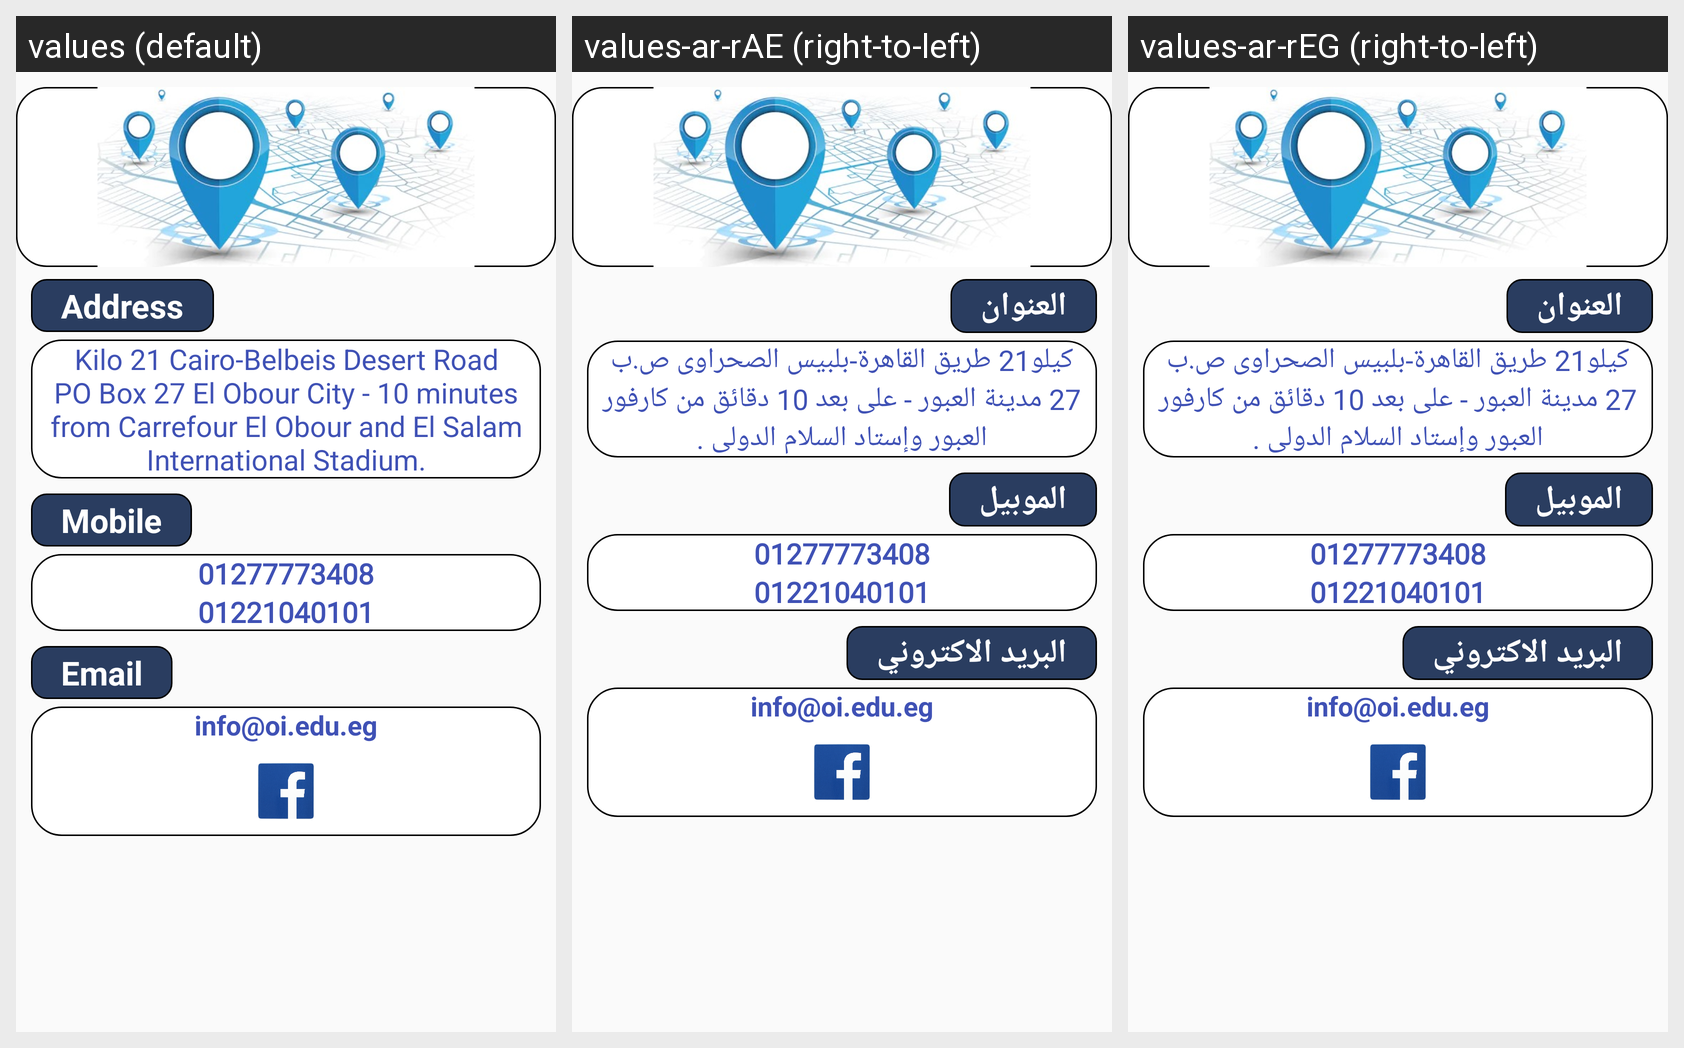

This grid shows one Android layout under several languages. Give, for every string resource on the screen, its name, the default text and each shown locale's text.
Android screen res/layout/fragment_communication.xml rendered under 3 locales, left to right: values (default), values-ar-rAE (right-to-left), values-ar-rEG (right-to-left). Device: Nexus 5 (rendered at 1080×1920; each locale shown at half size, 540×960, under a caption strip naming it); theme AppTheme.
Strings drawn on this screen, with the default value and each locale's value (text and hints the layout hard-codes, and strings that could not be matched under every locale, appear in the picture but are not listed):

location
  values: Address
  values-ar-rAE: العنوان
  values-ar-rEG: العنوان

address_location
  values: Kilo 21 Cairo-Belbeis Desert Road PO Box 27 El Obour City - 10 minutes from Carrefour El Obour and El Salam International Stadium.
  values-ar-rAE: كيلو21 طريق القاهرة-بلبيس الصحراوى ص.ب 27 مدينة العبور - على بعد 10 دقائق من كارفور العبور وإستاد السلام الدولى .
  values-ar-rEG: كيلو21 طريق القاهرة-بلبيس الصحراوى ص.ب 27 مدينة العبور - على بعد 10 دقائق من كارفور العبور وإستاد السلام الدولى .

phone
  values: Mobile
  values-ar-rAE: الموبيل
  values-ar-rEG: الموبيل

mobile1
  values: 01277773408
  values-ar-rAE: 01277773408
  values-ar-rEG: 01277773408

mobile2
  values: 01221040101
  values-ar-rAE: 01221040101
  values-ar-rEG: 01221040101

Email
  values: Email
  values-ar-rAE: البريد الاكتروني
  values-ar-rEG: البريد الاكتروني

email
  values: info@oi.edu.eg
  values-ar-rAE: info@oi.edu.eg
  values-ar-rEG: info@oi.edu.eg
